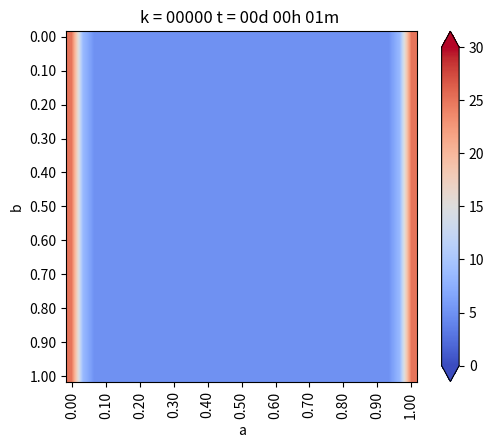

This chart was generated by the following Python code: (Note: this script raises an exception after producing the figure.)
from matplotlib.pylab import *
from matplotlib import cm


#definir geo

a=1.
b=1.
Nx=30
Ny=30

dx=b/Nx
dy=b/Ny

if dx!=dy:
    print("Error! dx!=dy")

h=dx

Puntos_a_analizar=[[],[],[]]

#funcion de conveniencia para calcular las coordenadas del punto (i,j)
coords = lambda i,j:(dx*i,dy*j)

x,y =coords(4,2)
print("x: ", x)
print("y: ", y)

def imshowbien(u):
    imshow(u.T[Nx::-1,:],cmap=cm.coolwarm, interpolation='bilinear')
    cbar=colorbar(extend='both',cmap=cm.coolwarm)
    ticks = arange(0,35,5)
    ticks_Text=["{}°".format(deg) for deg in ticks]
    cbar.set_ticks(ticks)
    cbar.set_ticklabels(ticks_Text)
    clim(0,30)

    xlabel('a')
    ylabel('b')
    xTicks_N=arange(0,Nx+1,3)
    yTicks_N=arange(0,Ny+1,3)
    xTicks=[coords(i,0)[0] for i in xTicks_N]
    yTicks=[coords(0,i)[1] for i in yTicks_N]
    xTicks_Text=["{0:.2f}".format(tick) for tick in xTicks]
    yTicks_Text=["{0:.2f}".format(tick) for tick in yTicks]
    xticks(xTicks_N,xTicks_Text,rotation='vertical')
    yticks(yTicks_N,yTicks_Text)
    margins(0.2)
    subplots_adjust(bottom=0.15)
    #show()


u_k = zeros((Nx + 1, Ny + 1),dtype=double)
u_km1 = zeros((Nx + 1, Ny + 1),dtype=double)

#condiciones iniciales
u_k[:,:] = 5.  #20 grados inicial en todas partes

#parametros problema(hierro)
dt = 0.01 #s
K = 79.5 #m**2/s
c = 450.
rho = 7800.
alpha = K * dt / (c*rho * dx**2)

#Informar cosas interesantes
print(f"dt = {dt}")
print(f"dx = {dx}")
print(f"K = {K}")
print(f"c = {c}")
print(f"rho = {rho}")
print(f"alpha = {alpha}")

#Loop en el tiempo
minuto = 60.
hora = 3600.
dia = 24*3600

dt = 1*minuto
dnext_t = 0.5 * hora
next_t = 0
framenum = 0
T = 1*dia
Days = 1*T #cuantos dias quiero simular

def truncate(n,decimals=0):
    multiplier = 10**decimals
    return int(n*multiplier) / multiplier

#Loop en el tiempo
for k in range(int32(Days/dt)):
    t = dt*(k+1)
    dias = truncate(t/dia,0)
    horas = truncate((t-dias*dia)/hora,0)
    minutos = truncate((t-dias*dia-horas*hora)/minuto,0)
    titulo = "k = {0:05.0f}".format(k) + " t = {0:02.0f}d {1:02.0f}h {2:02.0f}m ".format(dias,horas,minutos)
    print(titulo)

    #CB esenciales, se repiten en cada iteracion
    u_k[0, :] = 25. #Borde izq
    u_k[-1, :] = 25.  # Borde der
    #u_k[:, 0] = 20.  # Borde inferior
    #u_k[:, -1] = 0.  # Borde sup

    u_k[:, 0] = u_k[:, 1] - 0 * dx # Borde inf, gradiente -10
    u_k[:, -1] = u_k[:, -2] - 0 * dx # Borde sup, gradiente -10
    # (f(x+h)+f(x))/dx = algo

    #loop en el espacio i = 1...... n-1
    for i in range(1,Nx):
        for j in range(1,Ny):

            #algoritmo de diferencias finidas 2-D para difusion

            #laplaciano
            nabla_u_k = (u_k[i-1, j] + u_k[i+1, j] + u_k[i, j-1] + u_k[i, j+1] - 4 * u_k[i, j]) / h**2

            #forward Euler
            u_km1[i, j] = u_k[i, j]+alpha*nabla_u_k

    #avanzar la solucion a k+1
    u_k = u_km1

    #CB denuevo, para asegurar cumplimiento
    u_k[0, :] = 25. #Borde izq
    u_k[-1, :] = 25.  # Borde der
    #u_k[:, 0] = 20.  # Borde inferior
    #u_k[:, -1] = 0.  # Borde sup

    u_k[:, 0] = u_k[:, 1] - 0 * dx # Borde inf, gradiente -10
    u_k[:, -1] = u_k[:, -2] - 0 * dx # Borde sup, gradiente -10
    # (f(x+h)+f(x))/dx = algo

    #Grafico en d_next
    if t>next_t:

        Puntos_a_analizar[0].append(u_k[int((Nx+1)/2),int((Ny+1)/2)])
        Puntos_a_analizar[1].append(u_k[int((Nx+1)/2),int(3*(Ny+1)/4)])
        Puntos_a_analizar[2].append(u_k[int(3*(Nx+1)/4),int(3*(Ny+1)/4)])

        figure(1)
        imshowbien(u_k)
        title(titulo)
        savefig("Ejemplo/frame_{0:04.0f}.png".format(framenum))
        framenum += 1
        next_t += dnext_t
        close(1)



x_x=np.linspace(dt,Days,len(Puntos_a_analizar[0]))
plt.plot(x_x,Puntos_a_analizar[0],label=" punto 1 (A/2, B/2 )")
plt.plot(x_x,Puntos_a_analizar[1],label=" punto 2 (A/2, 3B/4 )")
plt.plot(x_x,Puntos_a_analizar[2],label=" punto 3 (3A/4, 3B/4 )")
plt.legend(loc=1)
plt.title("Evolucion de temperatura en puntos")
plt.ylabel("Temeratura, $T$  [°C]")
plt.xlabel("Tiempo $t$ [segundos]")
plt.show()